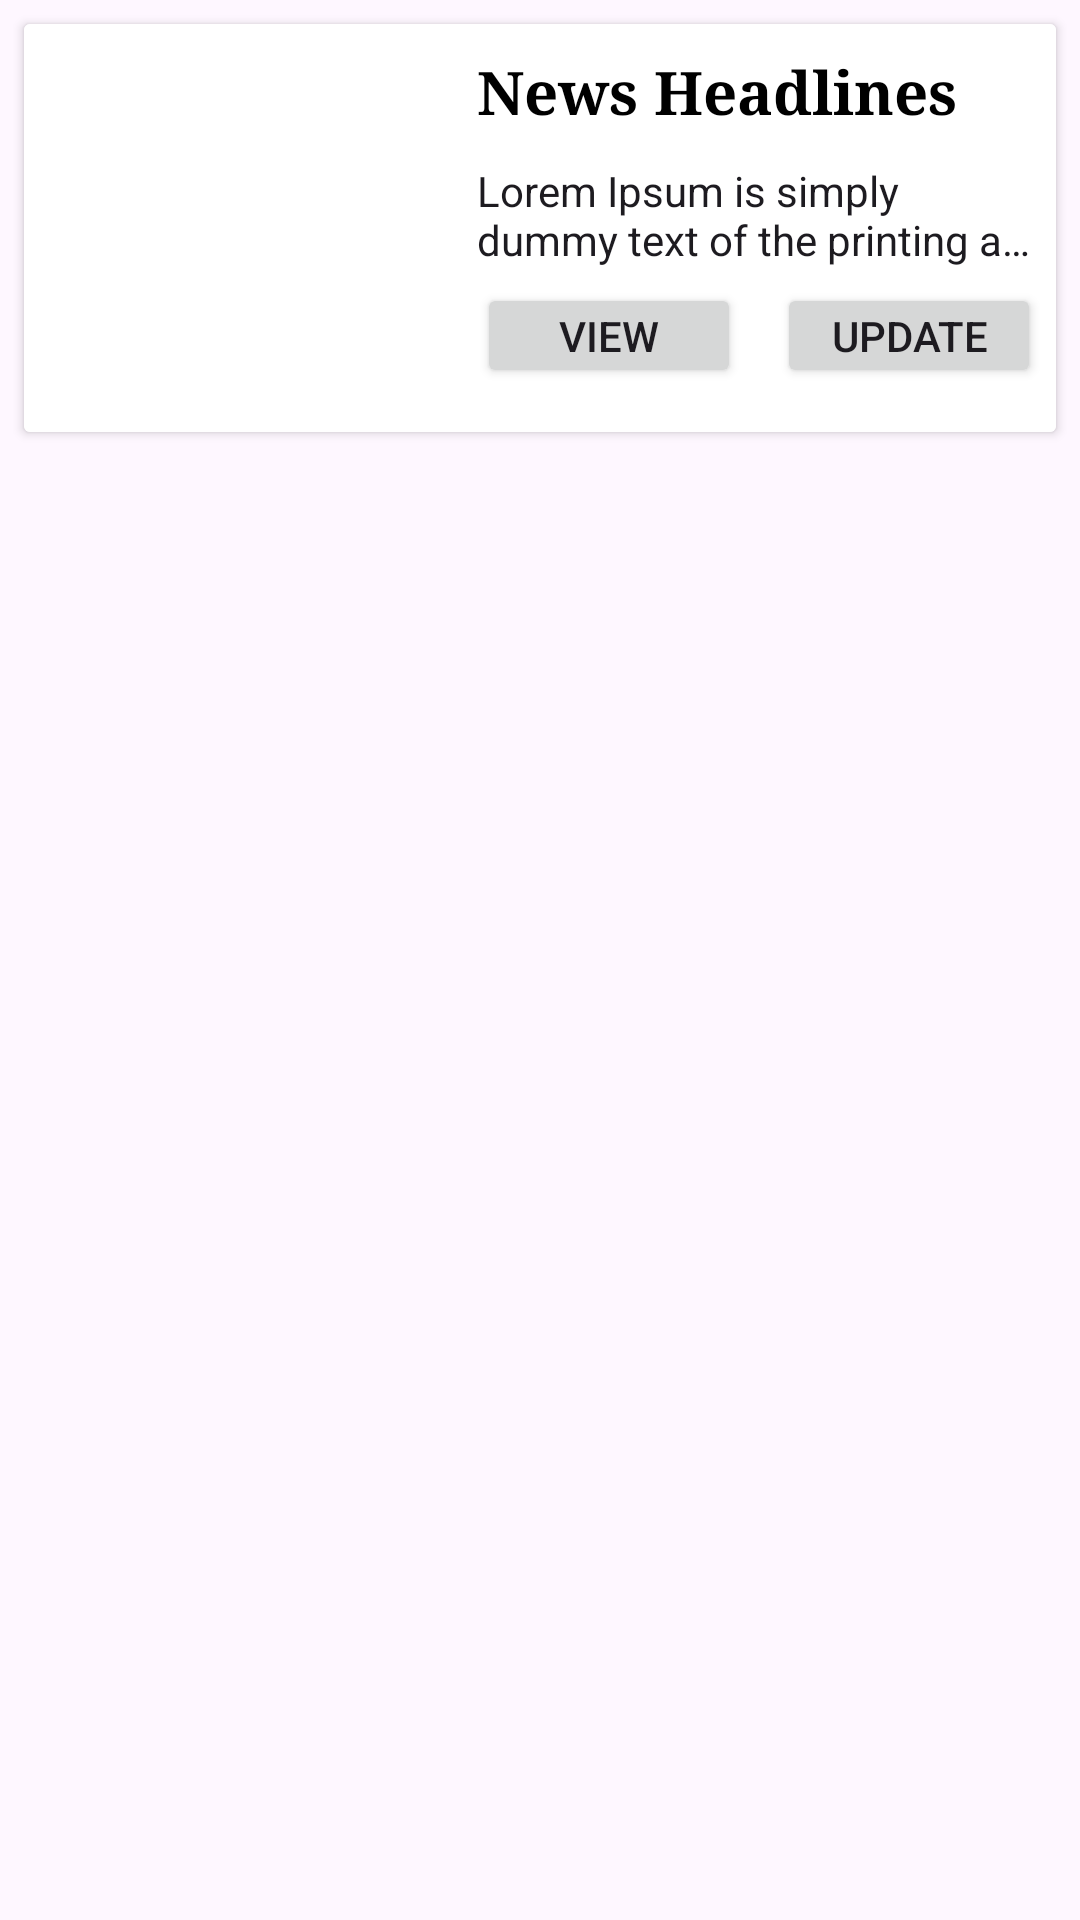

The Android layout XML behind this screen, and the referenced resources:
<!-- AndroidManifest.xml: application theme Theme.Newzarc -->
<!-- res/layout/news_card.xml -->
<?xml version="1.0" encoding="utf-8"?>
<androidx.constraintlayout.widget.ConstraintLayout xmlns:android="http://schemas.android.com/apk/res/android"
    android:layout_width="match_parent"
    android:layout_height="wrap_content"
    xmlns:app="http://schemas.android.com/apk/res-auto"
    xmlns:cardView="http://schemas.android.com/tools">

    <androidx.cardview.widget.CardView
        android:id="@+id/cardView"
        android:layout_width="match_parent"
        android:layout_height="wrap_content"
        android:layout_margin="8dp"
        android:layout_marginStart="8dp"
        android:layout_marginTop="5dp"
        android:layout_marginEnd="8dp"
        app:layout_constraintEnd_toEndOf="parent"
        app:layout_constraintStart_toStartOf="parent"
        app:layout_constraintTop_toTopOf="parent"
        cardView:cardCornerRadius="8dp"
        cardView:cardElevation="8dp"
        >


        <androidx.constraintlayout.widget.ConstraintLayout
            android:id="@+id/contentsCard"
            android:layout_width="match_parent"
            android:layout_height="wrap_content"
            android:background="@color/white"
            >

            <ImageView
                android:id="@+id/newsImage"
                android:layout_width="146dp"
                android:layout_height="136dp"
                android:scaleType="centerCrop"
                android:src="@drawable/ic_launcher_background"
                app:layout_constraintStart_toStartOf="parent"
                app:layout_constraintTop_toTopOf="parent"
                cardView:layout_constraintStart_toStartOf="parent"
                cardView:layout_constraintTop_toTopOf="parent" />

            <androidx.appcompat.widget.AppCompatTextView
                android:id="@+id/subtitle"
                android:layout_width="0dp"
                android:layout_height="wrap_content"
                android:ellipsize="end"
                android:maxLines="2"
                android:padding="5dp"
                android:text="Lorem Ipsum is simply dummy text of the printing and typesetting industry. Lorem Ipsum has been the industry's standard dummy text ever since the 1500s, when an unknown printer took a galley of type and scrambled it to make a type specimen book. It has survived not only five centuries,"
                android:textAppearance="@style/TextAppearance.AppCompat.Body1"
                app:layout_constraintEnd_toEndOf="parent"
                app:layout_constraintHorizontal_bias="0.0"
                app:layout_constraintStart_toEndOf="@+id/newsImage"
                app:layout_constraintTop_toBottomOf="@+id/newsTitle"
                cardView:layout_constraintStart_toStartOf="@id/newsTitle"
                cardView:layout_constraintTop_toBottomOf="@id/newsTitle" />

            <TextView
                android:id="@+id/newsTitle"
                android:layout_width="0dp"
                android:layout_height="wrap_content"
                android:layout_marginTop="4dp"
                android:fontFamily="serif"
                android:gravity="center_vertical"
                android:lines="1"
                android:padding="5dp"
                android:text="News Headlines"
                android:textAppearance="@style/TextAppearance.AppCompat.Title"
                android:textColor="@android:color/black"
                android:textStyle="bold"
                app:layout_constraintEnd_toEndOf="parent"
                app:layout_constraintHorizontal_bias="0.127"
                app:layout_constraintStart_toEndOf="@+id/newsImage"
                app:layout_constraintTop_toTopOf="parent"
                cardView:layout_constraintLeft_toRightOf="@id/newsImage"
                cardView:layout_constraintRight_toRightOf="parent"
                cardView:layout_constraintTop_toTopOf="parent" />

            <Button
                android:id="@+id/viewButton"
                android:layout_width="wrap_content"
                android:layout_height="35dp"
                android:layout_marginStart="5dp"
                android:paddingLeft="10dp"
                android:paddingTop="0dp"
                android:paddingRight="10dp"
                android:paddingBottom="0dp"
                android:text="View"
                app:layout_constraintStart_toEndOf="@+id/newsImage"
                app:layout_constraintTop_toBottomOf="@+id/subtitle"
                cardView:cornerRadius="10dp"
                cardView:layout_constraintEnd_toEndOf="parent"
                cardView:layout_constraintHorizontal_bias="0.498"
                cardView:layout_constraintStart_toStartOf="parent"
                cardView:layout_constraintTop_toBottomOf="@+id/subtitle" />

            <Button
                android:id="@+id/updateButton"
                android:layout_width="wrap_content"
                android:layout_height="35dp"
                android:layout_marginEnd="5dp"
                android:paddingLeft="10dp"
                android:paddingTop="0dp"
                android:paddingRight="10dp"
                android:paddingBottom="0dp"
                android:text="Update"
                app:layout_constraintEnd_toEndOf="parent"
                app:layout_constraintTop_toBottomOf="@+id/subtitle"
                cardView:cornerRadius="10dp"
                cardView:layout_constraintEnd_toEndOf="parent"
                cardView:layout_constraintHorizontal_bias="0.905"
                cardView:layout_constraintStart_toStartOf="parent"
                cardView:layout_constraintTop_toBottomOf="@+id/subtitle" />

        </androidx.constraintlayout.widget.ConstraintLayout>
    </androidx.cardview.widget.CardView>


</androidx.constraintlayout.widget.ConstraintLayout>
<!-- resources referenced by this layout -->
<resources>
  <color name="white">#FFFFFFFF</color>
  <style name="Theme.Newzarc" parent="Base.Theme.Newzarc" />
  <style name="Base.Theme.Newzarc" parent="Theme.Material3.Light">
          
          
      </style>
</resources>
